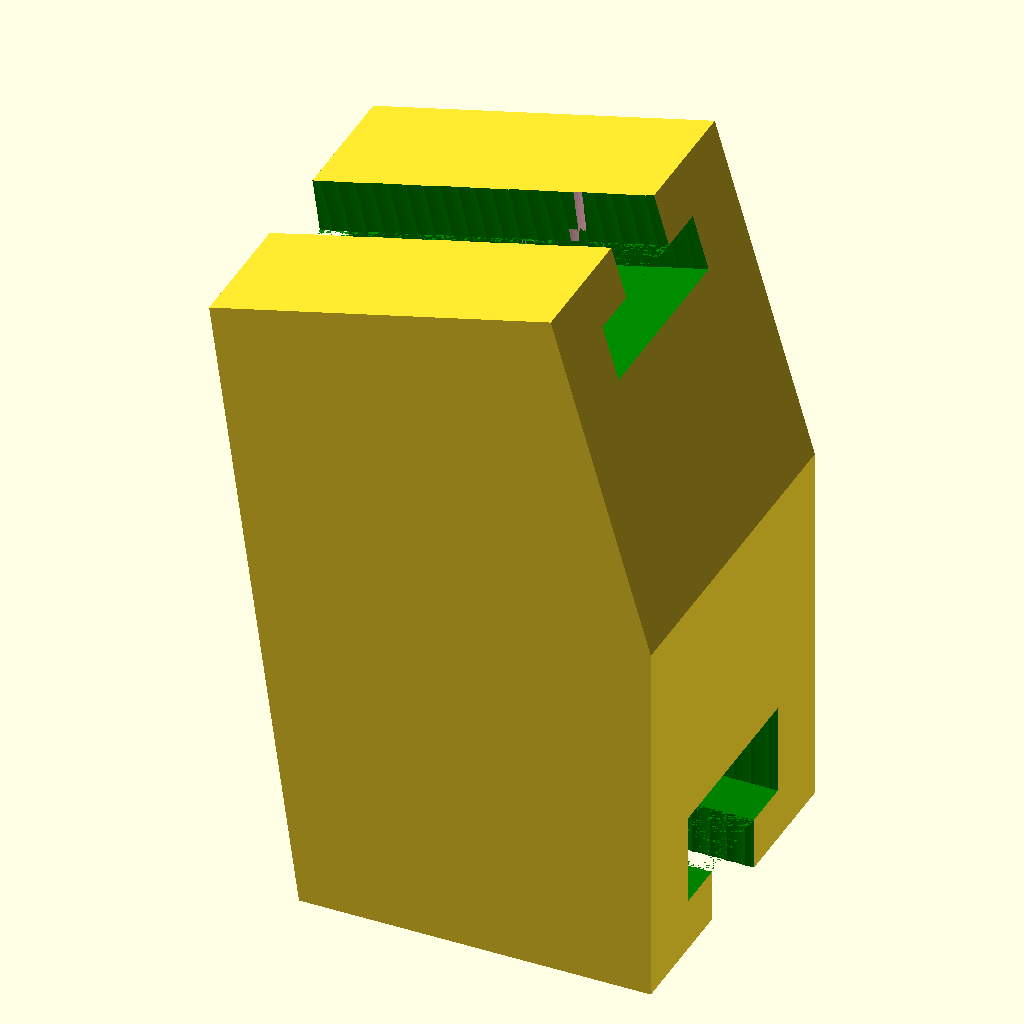
Cell 1: the model at its default parameters.
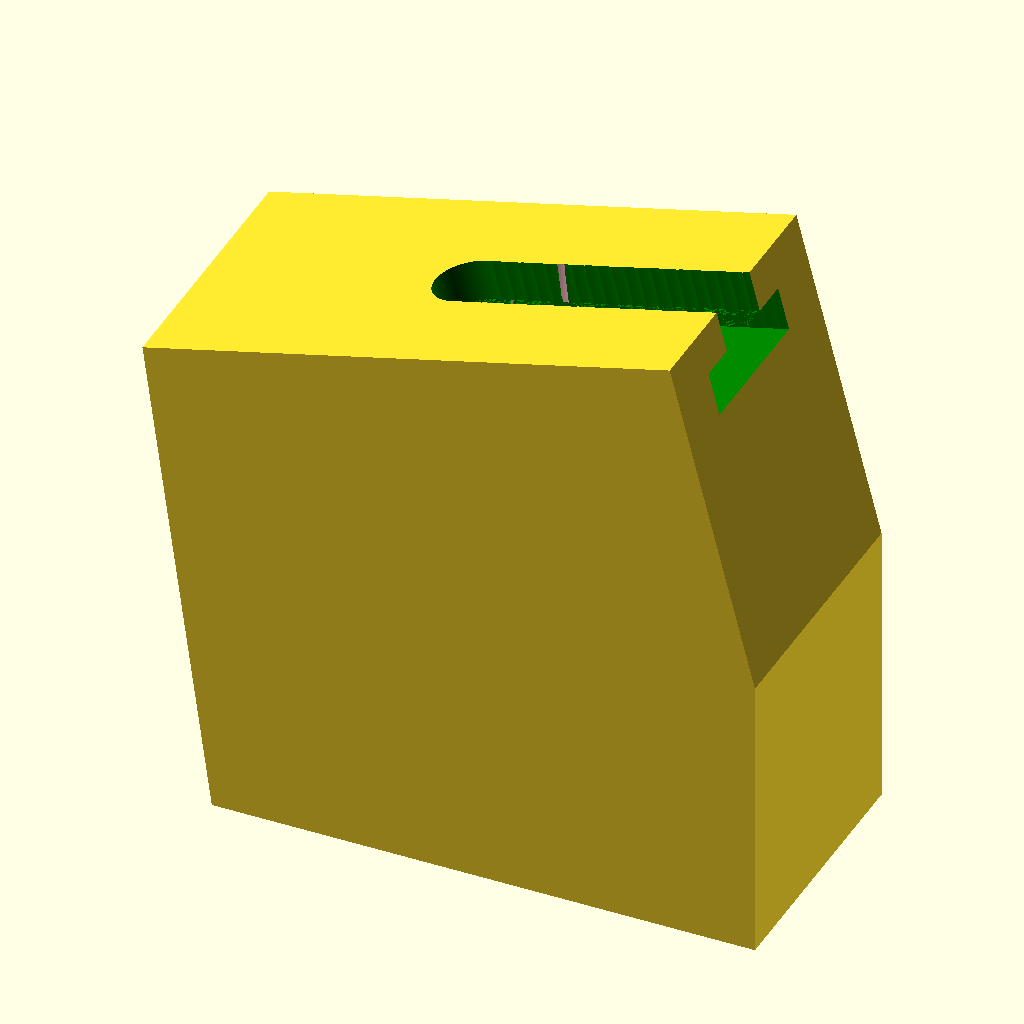
Cell 2: width_object = 40 (everything else at default).
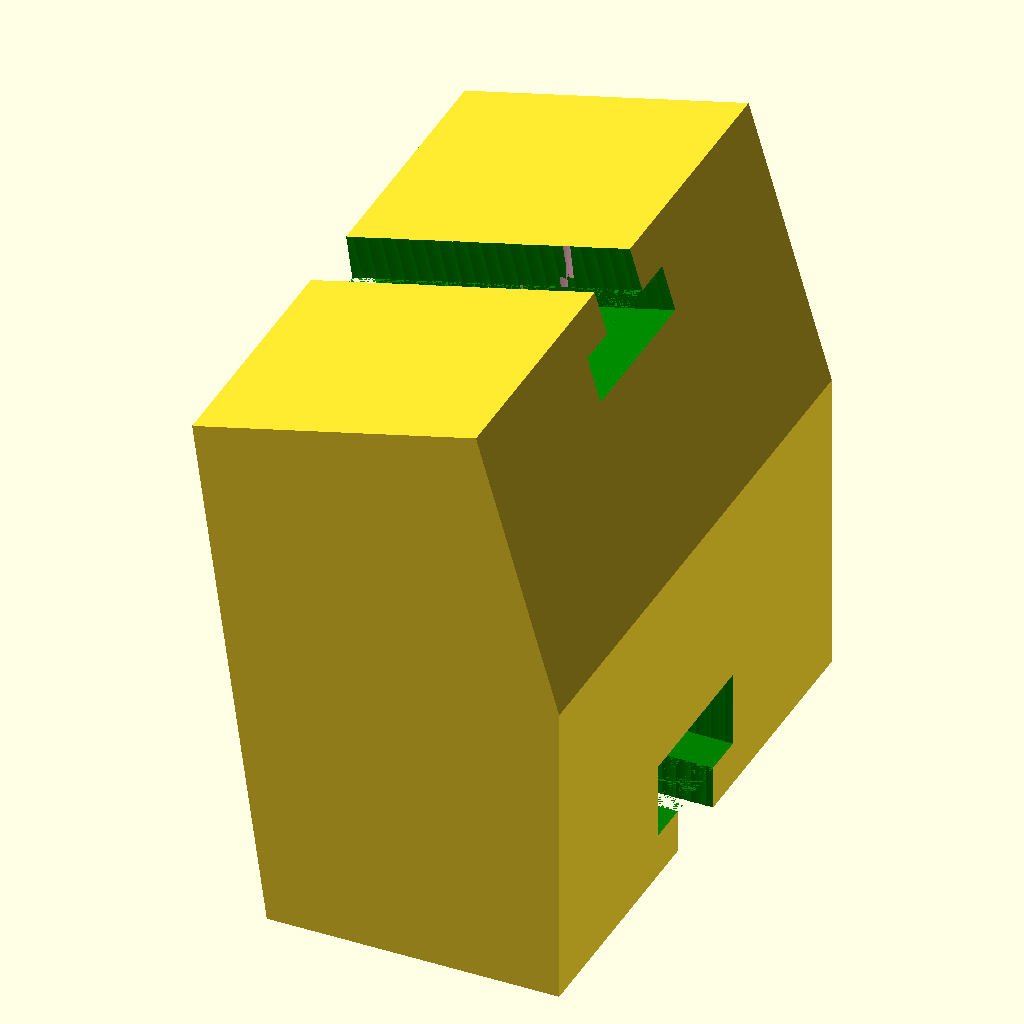
Cell 3 — length_object set to 40, the other parameters unchanged.
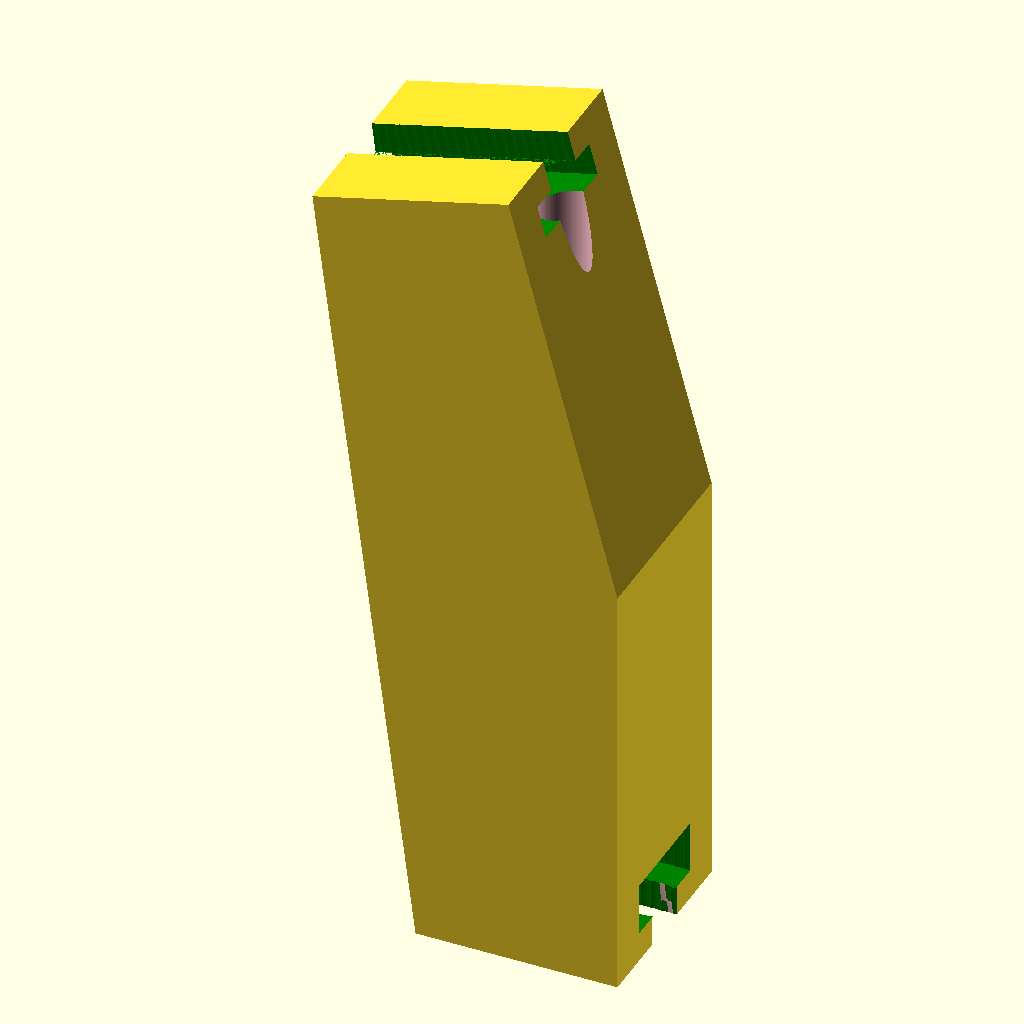
Cell 4: height_object = 42.6 (everything else at default).
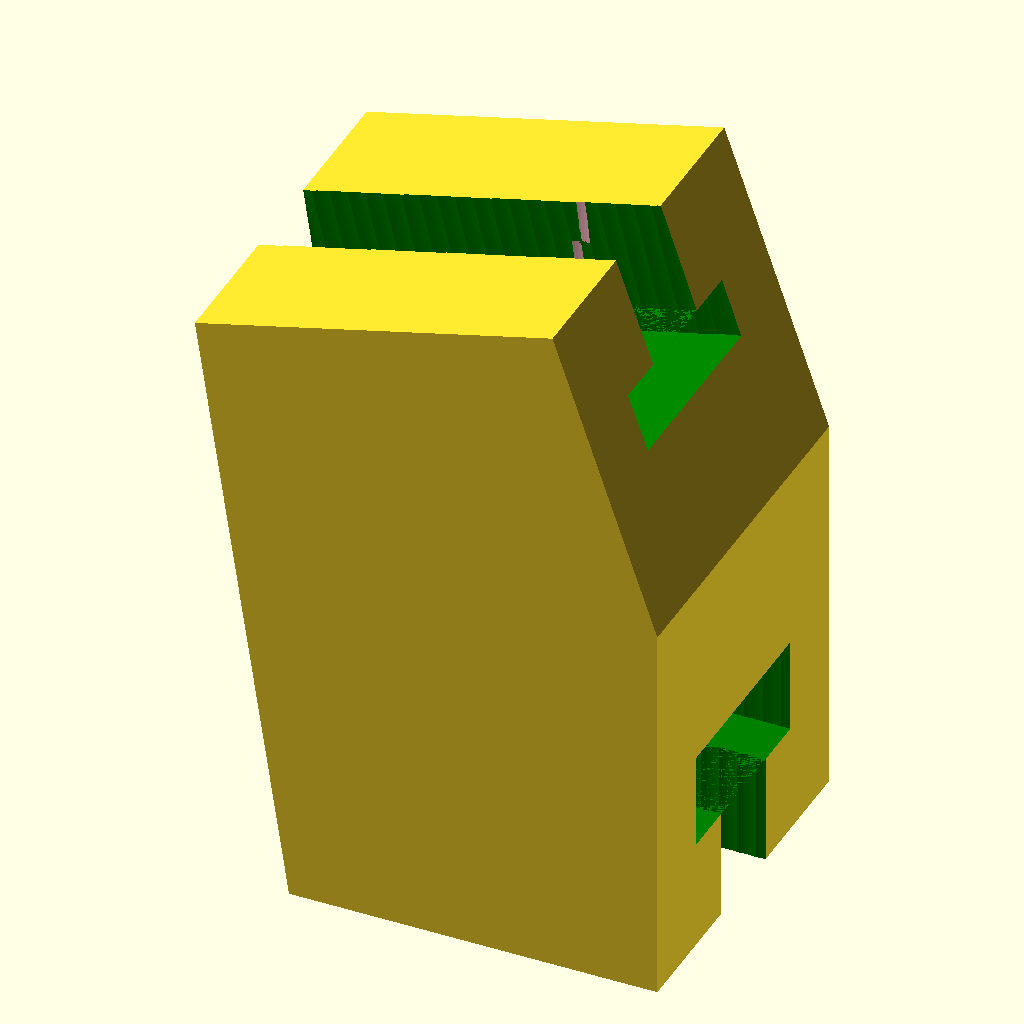
Cell 5 — width_material_to_block_screw set to 6, the other parameters unchanged.
The same orthographic view direction (rotation 55°, 0°, 25°; colour scheme Cornfield) for every cell, with the view re-fitted per cell, so scale and position can differ between cells.
The OpenSCAD source (3d_printer/angled_corner_bottom.scad):
include <../Household/references.scad>

width_object = 20;
length_object = 20;
height_object = 21.3;

width_material_to_block_screw = 3; //3 mm should be enough to maintain the screw

module block(){
    //difference(){
        cube([width_object,length_object,height_object]);
        
    //}
    }
    
    
difference(){    
hull(){
    //adding width_material_to_block_screw and SC_M5_Head_Height_PT to the height, the piece was too big but it would work if it was cut to the top of the screw head 
translate([0,0,-height_object+width_material_to_block_screw+SC_M5_Head_Height_PT]){    
block();
  
    }
    
rotate([0,166.12,0]){
    translate([-width_object,0,-height_object]){
        block();
        }
        }    
    }
translate([0,0,-height_object-SC_M5_Thread_Height_PT+width_material_to_block_screw+width_material_to_block_screw+SC_M5_Head_Height_PT]){    
    
    translate([width_object/2,length_object/2,0]){
        //add 2 mm on top to take into account printing ringing
        screw("m5",type_of_dimension="PT",height_head_input=SC_M5_Head_Height_PT+2);
        }
    translate([width_object/2,length_object/2,(SC_M5_Thread_Height_PT)*2+SC_M5_Head_Height_PT]){
        rotate([180,0,0]){
            color("pink"){screw("m5",height_thread_input=100,type_of_dimension="PT");}
        }
        }    
        
    for (i = [width_object/2:20]){
        translate([i,length_object/2,0]){
        //add 2 mm on top to take into account printing ringing
        screw("m5",type_of_dimension="PT",height_head_input=SC_M5_Head_Height_PT+2);
        }
    }   
      
      
    }



rotate([0,166.12,0]){
    translate([-width_object,0,-height_object-SC_M5_Thread_Height_PT+width_material_to_block_screw]){
        translate([width_object/2,length_object/2,0]){
    screw("m5",type_of_dimension="PT");
            }
                translate([width_object/2,length_object/2,(SC_M5_Thread_Height_PT)*2+SC_M5_Head_Height_PT]){
        rotate([180,0,0]){
            color("pink"){screw("m5",height_thread_input=100,type_of_dimension="PT");}
        }
        }
        //making the cut full length so there is space for the allen key
    for (i = [0:20]){
        translate([i,length_object/2,0]){
        screw("m5",type_of_dimension="PT");
        }
    }
      
        }
        }    
    }
Customizer parameters (derived from the source; name, type, default, range or options):
width_object: number, default 20
length_object: number, default 20
height_object: number, default 21.3
width_material_to_block_screw: number, default 3
